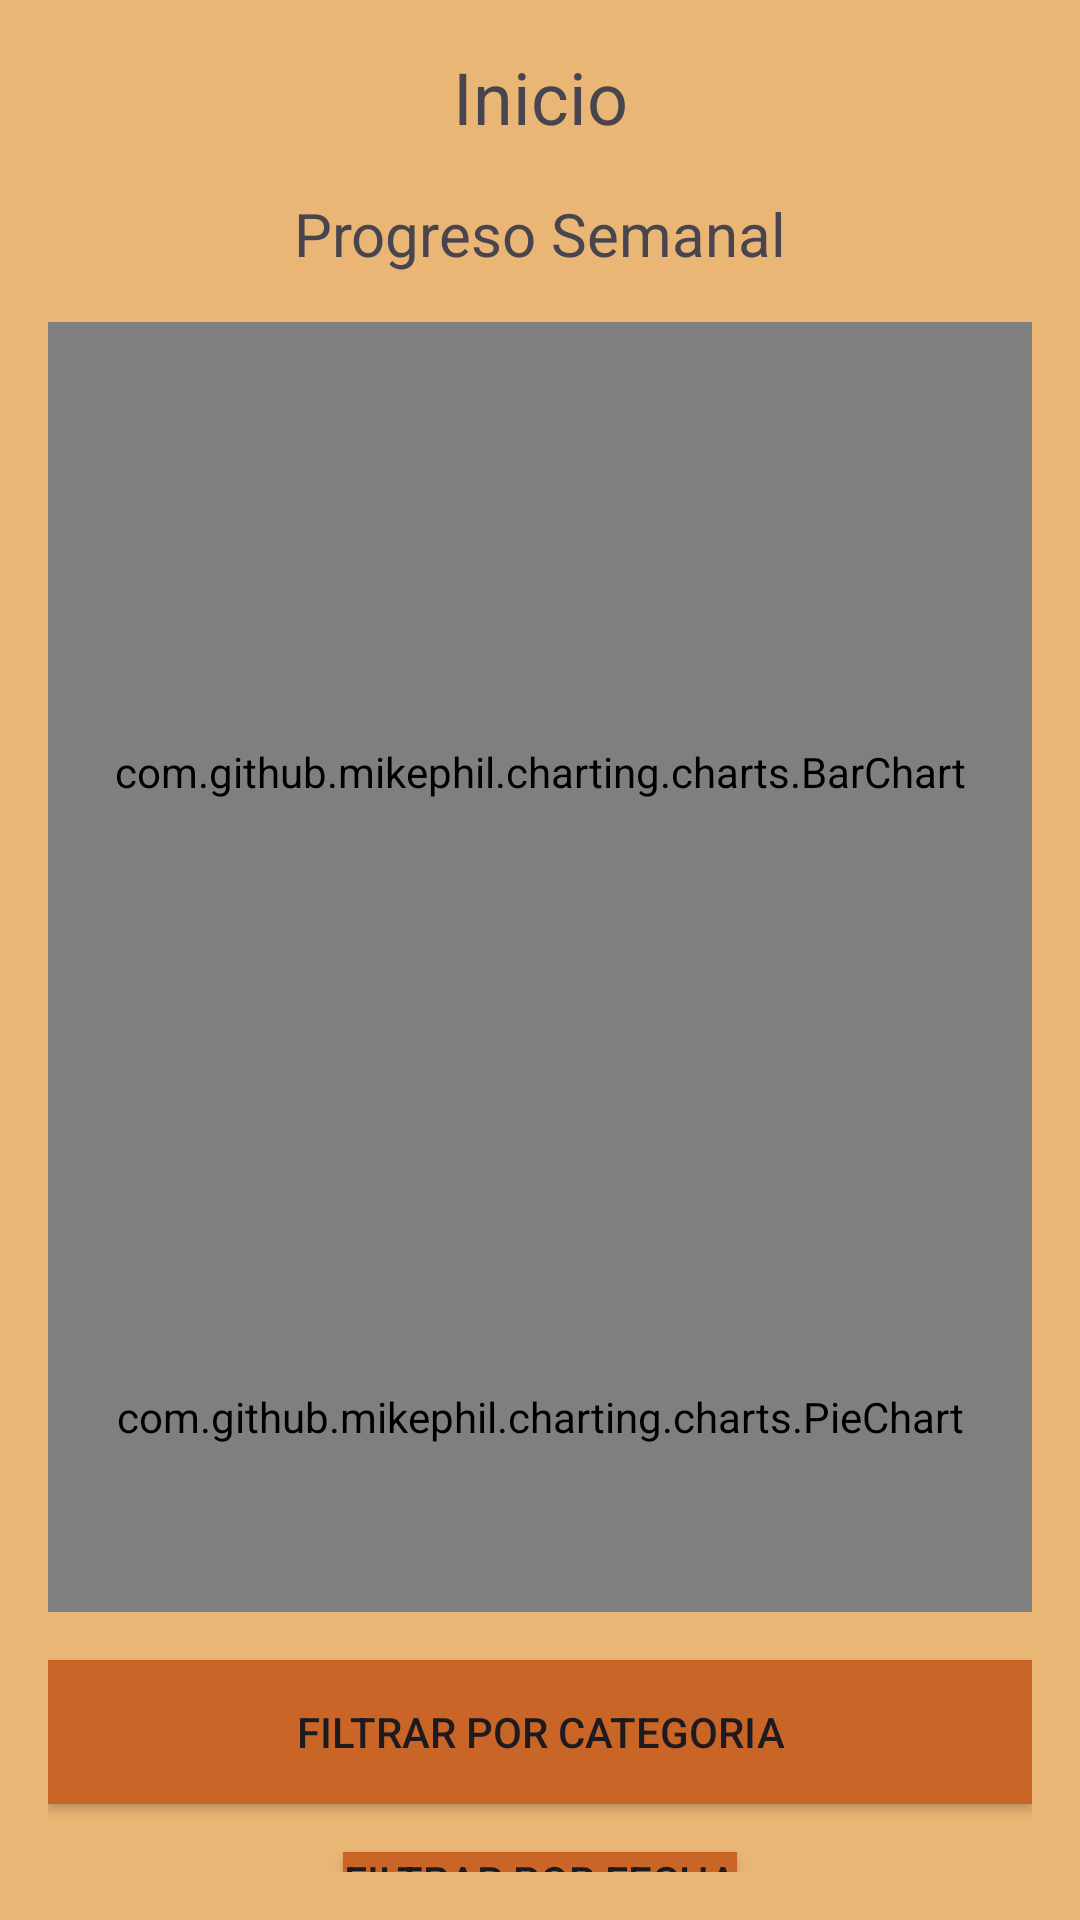

Write the Android layout XML for this screen, with the resource values it uses.
<!-- AndroidManifest.xml: application theme Theme.HabitosHobbitses -->
<!-- res/layout/activity_progress.xml -->
<?xml version="1.0" encoding="utf-8"?>
<LinearLayout
    xmlns:android="http://schemas.android.com/apk/res/android"
    android:layout_width="match_parent"
    android:layout_height="match_parent"
    android:orientation="vertical"
    android:padding="16dp"
    android:background="#eab676">

    
    <TextView
        android:id="@+id/tv_main_title"
        android:layout_width="match_parent"
        android:layout_height="wrap_content"
        android:text="@string/main_title"
        android:textSize="24sp"
        android:gravity="center"
        android:layout_marginBottom="16dp" />
    

    

    <TextView
        android:layout_width="wrap_content"
        android:layout_height="wrap_content"
        android:text="@string/progreso_semanal"
        android:textSize="20sp"
        android:layout_gravity="center"/>

    
    <com.github.mikephil.charting.charts.BarChart
        android:id="@+id/bar_chart_monthly"
        android:layout_width="match_parent"
        android:layout_height="300dp"
        android:layout_marginTop="16dp" />

    
    <com.github.mikephil.charting.charts.PieChart
        android:id="@+id/pie_chart_weekly"
        android:layout_width="match_parent"
        android:layout_height="130dp"
        android:layout_marginBottom="16dp" />
    
    <Button
        android:id="@+id/btn_filter_progress"
        android:layout_width="match_parent"
        android:layout_height="wrap_content"
        android:text="@string/filtrar_por_categoria"
        android:background="#c96527"
        />
    
    <Button
        android:id="@+id/btn_filtrar"
        android:layout_width="wrap_content"
        android:layout_height="wrap_content"
        android:layout_gravity="center"
        android:layout_marginTop="16dp"
        android:text="@string/filtrar_por_fecha"
        android:background="#c96527"
        />
</LinearLayout>
<!-- resources referenced by this layout -->
<resources>
  <string name="filtrar_por_categoria">Filtrar por categoria</string>
  <string name="filtrar_por_fecha">Filtrar por fecha</string>
  <string name="main_title">Inicio</string>
  <string name="progreso_semanal">Progreso Semanal</string>
  <style name="Theme.HabitosHobbitses" parent="Base.Theme.HabitosHobbitses" />
  <style name="Base.Theme.HabitosHobbitses" parent="Theme.Material3.DayNight.NoActionBar">
          
          
  
      </style>
</resources>
